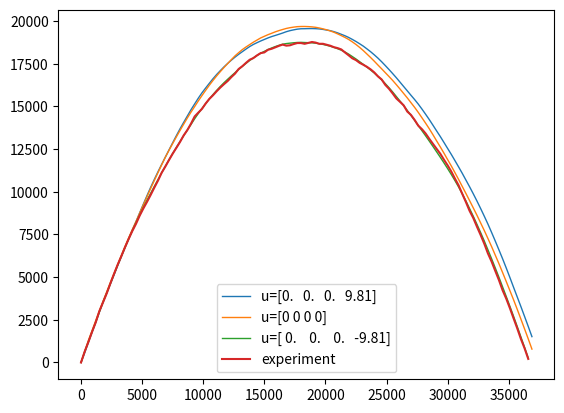

The matplotlib source for this figure: (Note: this script raises an exception after producing the figure.)
import os
import numpy as np
import matplotlib.pyplot as plt

# Simple Kalman filter steps:
# 1) k-1 optmized a posteriori estimation is given (opt-post)
# 2) k-1 opt-post --> k|k-1 a priori estimation
# 3) measurement k  is acquired
# 4) Measurement k is used tu optimize the a priori estimate --> k optimized a posteriori estimate
# 5) Repeat
  
def compute_prior_estimates(x_k1, P_k1, F, Q, U):
   """Compute a priori estimates for both state and state covariance."""
   x_k_k1 = x_k_k1 = F @ x_k1 + U
   P_k_k1 = P_k_k1 = F @ P_k1 @ F.T + Q
   return x_k_k1, P_k_k1

def compute_kalman_gain(P, H, R):
   """Compute Kalman Gain."""
   return P @ H.T @ np.linalg.inv(H @ P @ H.T + R)

def update_prior_estimates(state_prior_estimate, state_covariance_prior_estimate, measurement, H, R):
   """Given the current iteration measurement, 
   update both a priori estimates to a posteriori optimized estimates  
   for state and state covariance."""
   kalman_gain = compute_kalman_gain(P=state_covariance_prior_estimate, H=H, R=R)
   updated_state = state_prior_estimate + kalman_gain @ (measurement - H@state_prior_estimate)
   updated_covariance_state = (np.eye(4) - kalman_gain@H) @ state_covariance_prior_estimate
   return updated_state, updated_covariance_state

def generate_2D_bullet_trajectory(x_0, y_0, vx_0, vy_0, delta_t, G, Q,  total_duration=100):
   """Generate x and y coordinates for a parabolic 2D motion in Earth's gravitational field."""
   
   # Initial conditions
   x_n1  = x_0
   y_n1  = y_0
   vx_n1 = vx_0
   vy_n1 = vy_0
   
   # Initialize trajectory points list
   trajectory = []
   
   # Set thenumber of points to compute 
   # and compute them according to parabolic motion cinetic equations
   steps = int(np.ceil(total_duration / delta_t) + 1)
   if steps > 1:
      for current_step, time_step in enumerate(np.linspace(0,1, steps)):
         if y_n1 >= 0:
            noise = 50*np.random.randn()
            # w = np.linalg.cholesky(Q)*np.random.normal(0, 1, 4)
            x_n = x_n1 + vx_n1*delta_t
            # y_n = y_n1 + vy_n1*delta_t  - (G/2)*delta_t**2 + w[2,2]
            y_n = y_n1 + vy_n1*delta_t  - (G/2)*delta_t**2 + noise
            vx_n = vx_n1
            vy_n = vy_n1 - G*delta_t
            
            # Store generate point
            trajectory.append((x_n1, y_n1))
            
            # Update variables for next iteration
            x_n1 = x_n
            y_n1 = y_n
            vx_n1 = vx_n
            vy_n1 = vy_n
         
         else:
            steps = current_step
            break
   
   return np.array(trajectory), steps
            
###################################################################################     

def implement_kalman_filter(X_0, P_0, F, H, U, Q, R, G, measurements, time_steps):
   
   filtered_trajectory = []
   filtered_velocities = []   
      
   # set intial conditions
   x_k1 = X_0
   P_k1 = P_0
   
   # For each 
   for i in np.arange(time_steps):
      x_k_k1, P_k_k1 = compute_prior_estimates(x_k1, P_k1, F=F, Q=Q, U=U)
      there_are_no_missing_measures = not np.isnan(measurements[i]).all()
      if there_are_no_missing_measures:
         updated_state, updated_covariance_state = update_prior_estimates(state_prior_estimate=x_k_k1, 
                                                                        state_covariance_prior_estimate=P_k_k1, 
                                                                        measurement=measurements[i], 
                                                                        H=H, 
                                                                        R=R)   
         # rename variables for clarity
         x_k1 = updated_state
         P_k1 = updated_covariance_state
         
         filtered_trajectory.append((updated_state[0], updated_state[1]))
         filtered_velocities.append((updated_state[2], updated_state[3]))
      else:         
         x_k1 = x_k_k1
         P_k1 = P_k_k1
         filtered_trajectory.append((x_k_k1[0], x_k_k1[1]))
         filtered_velocities.append((x_k_k1[2], x_k_k1[3]))
      
      
   return np.array(filtered_trajectory), np.array(filtered_velocities)
         
      
if __name__ == "__main__":
   output_folder_path = "outputs"
   
   G = 9.81
   DELTA_T = 1

   F = np.array([
                  [1, 0, DELTA_T, 0], 
                  [0, 1, 0, DELTA_T],
                  [0, 0, 1, 0],              
                  [0, 0, 0, 1]
               ])
   
   U = [
      np.array([0,0,0,+G*DELTA_T]), 
        np.array([0,0,0,0]),
        np.array([0,0,0,-G*DELTA_T])
        ]

   H = np.array([
                  [1, 0, 0, 0],
                  [0, 1, 0, 0]
               ])

   Q = 0.1*np.eye(4)
   R = 500*np.eye(2)
   P_0 = 1e6*Q
   X_0 = np.array([0, 0, 300, 600])
   
   # Plot generated trajectories
   fig = plt.figure()
   x_limits = []
   for u in U:
      experiment_traj, time_steps=generate_2D_bullet_trajectory(*X_0, DELTA_T, G=G, Q=Q, total_duration=150)
      kalman_traj, kalman_velocities = implement_kalman_filter(X_0, P_0, F, H, u, Q, R, G, experiment_traj, time_steps)
      print("{kal} {exp}".format(kal=kalman_traj.shape, exp=experiment_traj.shape))
      plt.plot(kalman_traj[:,0], kalman_traj[:,1], label=f'u={u}',lw=1)
   plt.plot(experiment_traj[:,0], experiment_traj[:,1], label="experiment")
   
   plt.legend()
   plt.savefig(os.path.join(output_folder_path, 'trajectory.png'))
   plt.clf()
   
   # Plot and save x trajecotory of simulated 
   plt.figure()
   plt.plot(experiment_traj[:,0], kalman_traj[:,0])
   plt.savefig(os.path.join(output_folder_path, 'x_relation_check.png'))   
   
   
